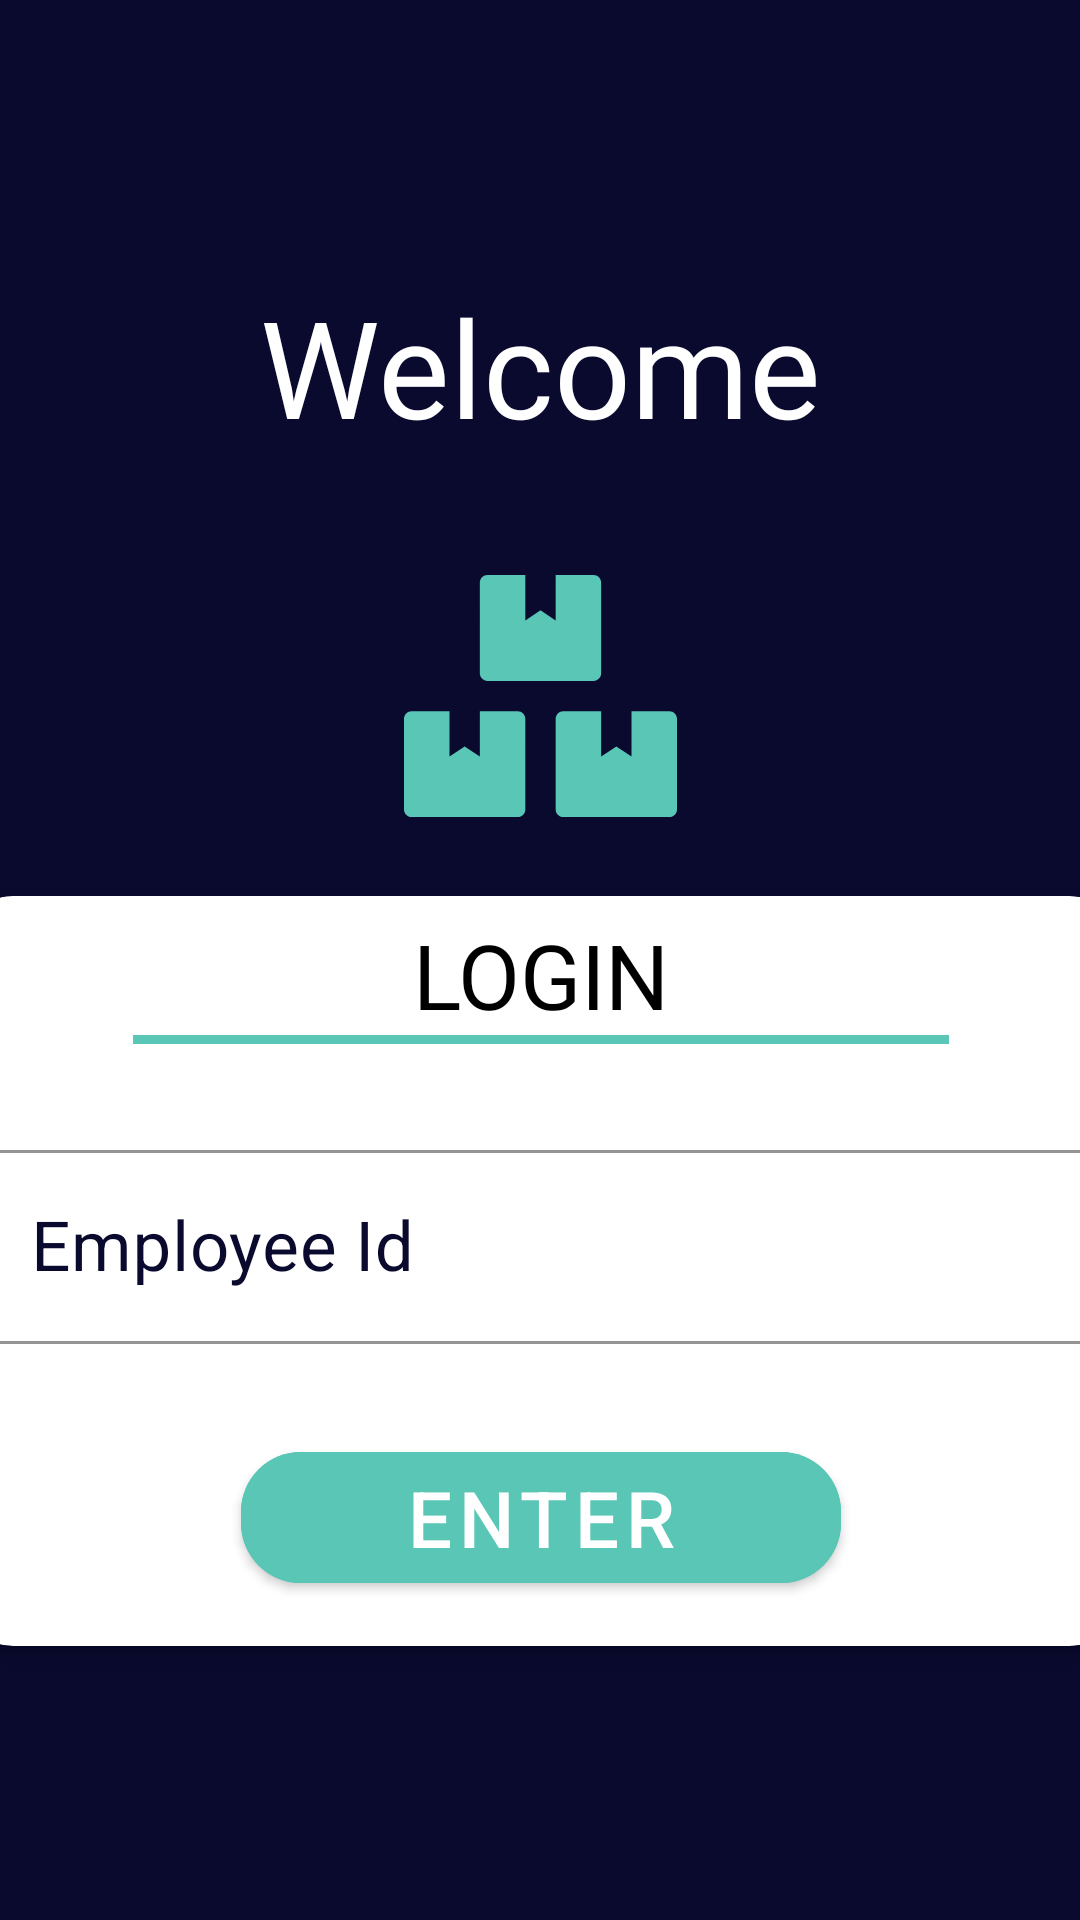

Write the Android layout XML for this screen, with the resource values it uses.
<!-- AndroidManifest.xml: application theme AppTheme -->
<!-- res/layout/activity_sign_in.xml -->
<?xml version="1.0" encoding="utf-8"?>
<androidx.constraintlayout.widget.ConstraintLayout xmlns:android="http://schemas.android.com/apk/res/android"
    xmlns:app="http://schemas.android.com/apk/res-auto"
    xmlns:tools="http://schemas.android.com/tools"
    android:id="@+id/container"
    android:layout_width="match_parent"
    android:layout_height="match_parent"
    android:background="@color/backGround"
    android:orientation="vertical">

    <TextView

        android:id="@+id/tv_Welcome"
        android:layout_width="match_parent"
        android:layout_height="wrap_content"
        android:layout_marginTop="92dp"
        android:fontFamily="@font/pt_serif_bold"
        android:paddingTop="0dp"
        android:text="Welcome"
        android:textAlignment="center"
        android:textColor="#FFFFFF"
        android:textSize="45sp"
        app:layout_constraintEnd_toEndOf="parent"
        app:layout_constraintHorizontal_bias="0.0"
        app:layout_constraintStart_toStartOf="parent"
        app:layout_constraintTop_toTopOf="parent" />

    <androidx.cardview.widget.CardView
        android:id="@+id/cardView"
        android:layout_width="392dp"
        android:layout_height="250dp"
        android:layout_marginStart="20dp"
        android:layout_marginEnd="20dp"
        android:layout_marginBottom="16dp"
        app:cardCornerRadius="20dp"
        app:layout_constraintBottom_toBottomOf="parent"
        app:layout_constraintEnd_toEndOf="parent"
        app:layout_constraintHorizontal_bias="0.5"
        app:layout_constraintStart_toStartOf="parent"
        app:layout_constraintTop_toBottomOf="@+id/imgVBoxes"
        app:layout_constraintVertical_bias="0.23000002">

        <LinearLayout
            android:layout_width="match_parent"
            android:layout_height="match_parent"
            android:gravity="center"
            android:orientation="vertical">

            <TextView
                android:id="@+id/textView3"
                android:layout_width="match_parent"
                android:layout_height="wrap_content"
                android:layout_marginTop="6dp"
                android:layout_weight="0.5"
                android:fontFamily="@font/pt_serif_bold"
                android:gravity="bottom|center"
                android:text="@string/login"
                android:textAllCaps="true"
                android:textColor="#000000"
                android:textColorHint="#FFFFFF"
                android:textColorLink="#FFFFFF"
                android:textSize="30sp" />

            <View
                android:id="@+id/divider"
                android:layout_width="match_parent"
                android:layout_height="3dp"
                android:layout_marginStart="60dp"
                android:layout_marginEnd="60dp"
                android:layout_weight="0.2"
                android:background="@color/lightGreenMint"
                tools:visibility="visible" />

            <com.google.android.material.textfield.TextInputLayout
                android:id="@+id/textField"
                style="@style/Widget.MaterialComponents.TextInputLayout.OutlinedBox"
                android:layout_width="match_parent"
                android:layout_height="wrap_content"
                android:layout_marginStart="10dp"
                android:layout_marginTop="30dp"
                android:layout_marginEnd="10dp"
                android:layout_marginBottom="30dp"
                android:layout_weight="1"
                android:hint="Employee Id"
                android:textColorHint="@color/backGround"
                app:boxStrokeColor="@color/backGround"

                >

                <com.google.android.material.textfield.TextInputEditText
                    android:id="@+id/inputEmployeeId"
                    android:layout_width="match_parent"
                    android:layout_height="match_parent"
                    android:textSize="23sp"

                    />

            </com.google.android.material.textfield.TextInputLayout>

            <com.google.android.material.button.MaterialButton

                android:id="@+id/btnEnter"
                android:layout_width="200dp"
                android:layout_height="wrap_content"
                android:onClick="logIn"
                android:layout_marginBottom="15dp"
                android:layout_weight="2"
                android:backgroundTint="@color/lightGreenMint"
                android:text="@string/enter"
                android:textAlignment="center"
                android:textColor="#FFFF"
                android:textSize="26sp"
                app:cornerRadius="20dp" />

        </LinearLayout>

    </androidx.cardview.widget.CardView>

    <ImageView
        android:id="@+id/imgVBoxes"
        android:layout_width="91dp"
        android:layout_height="88dp"
        android:layout_marginStart="16dp"
        android:layout_marginTop="36dp"
        android:layout_marginEnd="16dp"
        app:layout_constraintEnd_toEndOf="parent"
        app:layout_constraintHorizontal_bias="0.501"
        app:layout_constraintStart_toStartOf="parent"
        app:layout_constraintTop_toBottomOf="@+id/tv_Welcome"
        app:srcCompat="@drawable/ic_boxes_solid" />

</androidx.constraintlayout.widget.ConstraintLayout>
<!-- resources referenced by this layout -->
<resources>
  <color name="backGround">#090A2E</color>
  <color name="lightGreenMint">#59C6B6</color>
  <!-- drawable ic_boxes_solid (drawable) -->
  <vector xmlns:android="http://schemas.android.com/apk/res/android"
      android:width="576dp"
      android:height="512dp"
      android:viewportWidth="576"
      android:viewportHeight="512">
    <path
        android:pathData="M560,288h-80v96l-32,-21.3 -32,21.3v-96h-80c-8.8,0 -16,7.2 -16,16v192c0,8.8 7.2,16 16,16h224c8.8,0 16,-7.2 16,-16L576,304c0,-8.8 -7.2,-16 -16,-16zM176,224h224c8.8,0 16,-7.2 16,-16L416,16c0,-8.8 -7.2,-16 -16,-16h-80v96l-32,-21.3L256,96L256,0h-80c-8.8,0 -16,7.2 -16,16v192c0,8.8 7.2,16 16,16zM240,288h-80v96l-32,-21.3L96,384v-96L16,288c-8.8,0 -16,7.2 -16,16v192c0,8.8 7.2,16 16,16h224c8.8,0 16,-7.2 16,-16L256,304c0,-8.8 -7.2,-16 -16,-16z"
        android:fillColor="@color/lightGreenMint"/>
  </vector>
  <string name="enter">ENTER</string>
  <string name="login">Login</string>
  <style name="AppTheme" parent="Theme.MaterialComponents.Light.NoActionBar">
          
          <item name="colorPrimary">@color/colorPrimary</item>
          <item name="colorPrimaryDark">@color/colorPrimaryDark</item>
          <item name="colorAccent">@color/colorAccent</item>
          <item name="windowActionBar">false</item>
          <item name="windowNoTitle">true</item>
          <item name="android:windowContentTransitions">true</item>
  
      </style>
  <color name="colorPrimary">#6200EE</color>
  <color name="colorPrimaryDark">#3700B3</color>
  <color name="colorAccent">#03DAC5</color>
</resources>
